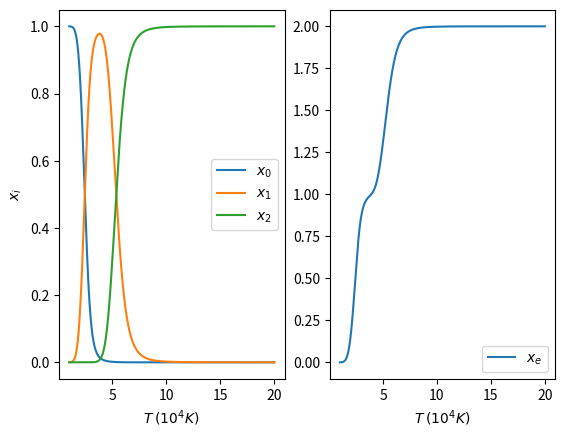

Source code (Python):
# Import packages
import numpy as np
import scipy.optimize as opt
import matplotlib.pyplot as plt

# Define constants
mHe = 4*1.67262e-24
me = 9.10938e-28
h = 6.62608e-27
k = 1.38066e-16
eV_to_erg = 1.60218e-12
chi0 = 24.6 * eV_to_erg
chi1 = 54.4 * eV_to_erg

# Function to solve the pair of equations
def Saha(x, rho, T):
    # Unpack parameters
    x1, x2 = x
    # First function
    f1 = (x1**2 + 2*x1*x2) - (1 - x1 - x2)*mHe/rho*(2*np.pi*me*k*T/h**2)**(3/2) * np.exp(-chi0/(k*T))
    # Second function
    f2 = (2*x2**2 + x1*x2) - x1*mHe/rho*(2*np.pi*me*k*T/h**2)**(3/2) * np.exp(-chi1/(k*T))
    # Return both equations
    return f1, f2

# Define the temperature vector
T = np.geomspace(1e4, 2e5, 10000)
rho = 1e-6

# Prepare output vectors
x1 = np.zeros_like(T)
x2 = np.zeros_like(T)

# Loop over T and solve the nonlinear equations for x1 and x2 using scipy
for i in range(len(T)):
    # Minimize using the Levenberg-Marquardt algorithm
    soln = opt.root(Saha, [0.2, 0.1], args=(rho, T[i]), method='lm')
    x1[i], x2[i] = soln.x

# Calculate x0 and xe based on x1 and x2
x0 = 1 - x1 - x2
xe = x1 + 2*x2

# Plot
fig, ax = plt.subplots(1,2)
ax[0].plot(T/1e4, x0, label='$x_0$')
ax[0].plot(T/1e4, x1, label='$x_1$')
ax[0].plot(T/1e4, x2, label='$x_2$')
ax[0].set_xlabel('$T$ $(10^4 K)$')
ax[0].set_ylabel('$x_i$')
ax[0].legend()
ax[1].plot(T/1e4, xe, label='$x_e$')
ax[1].set_xlabel('$T$ $(10^4 K)$')
ax[1].legend()
plt.show()
plt.close()

# Transition temperatures
T1 = T[T < 3e4][np.argmin(np.abs(x1 - x0)[T < 3e4])]
T2 = T[T > 3e4][np.argmin(np.abs(x2 - x1)[T > 3e4])]
print("Transition temperatures: T1=%.0f, T2=%.0f" % (T1, T2))
